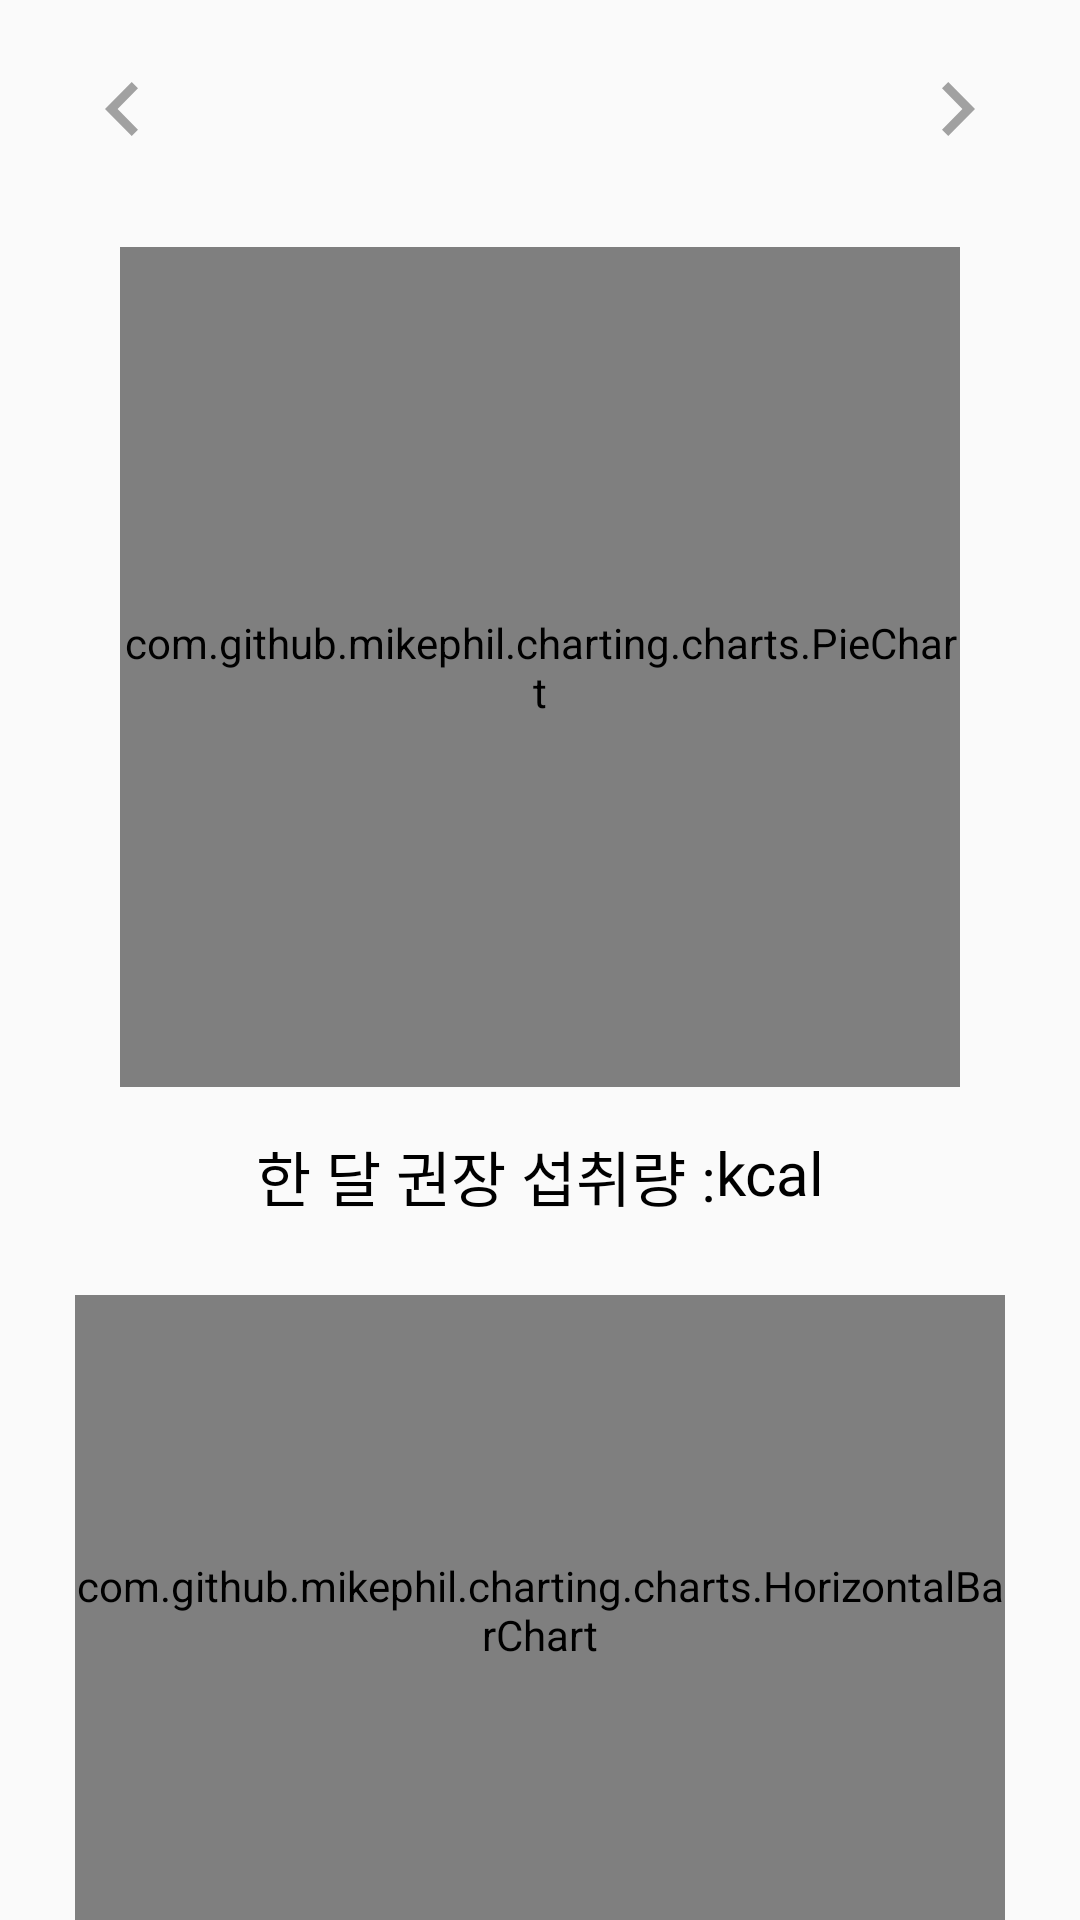

Write the Android layout XML for this screen, with the resource values it uses.
<!-- AndroidManifest.xml: application theme Theme.CareSpoon -->
<!-- res/layout/fragment_monthly.xml -->
<?xml version="1.0" encoding="utf-8"?>
<androidx.constraintlayout.widget.ConstraintLayout xmlns:android="http://schemas.android.com/apk/res/android"
    xmlns:app="http://schemas.android.com/apk/res-auto"
    xmlns:tools="http://schemas.android.com/tools"
    android:id="@+id/frameLayout"
    android:layout_width="match_parent"
    android:layout_height="match_parent"
    tools:context="org.joyroom.carespoon.ui.statistics.MonthlyFragment">

    <TextView
        android:id="@+id/tv_date"
        android:layout_width="wrap_content"
        android:layout_height="wrap_content"
        android:layout_marginTop="20dp"
        android:fontFamily="@font/anekbanglamedium"
        android:textColor="@color/black"
        android:textSize="24sp"
        app:layout_constraintEnd_toEndOf="parent"
        app:layout_constraintStart_toStartOf="parent"
        app:layout_constraintTop_toTopOf="parent"
        tools:text="5월" />

    <ImageView
        android:id="@+id/iv_left"
        android:layout_width="wrap_content"
        android:layout_height="wrap_content"
        android:layout_marginStart="35dp"
        app:layout_constraintBottom_toBottomOf="@+id/tv_date"
        app:layout_constraintStart_toStartOf="parent"
        app:layout_constraintTop_toTopOf="@+id/tv_date"
        app:srcCompat="@drawable/ic_arrow_left" />

    <ImageView
        android:id="@+id/iv_right"
        android:layout_width="wrap_content"
        android:layout_height="wrap_content"
        android:layout_marginEnd="35dp"
        app:layout_constraintBottom_toBottomOf="@+id/tv_date"
        app:layout_constraintEnd_toEndOf="parent"
        app:layout_constraintTop_toTopOf="@+id/tv_date"
        app:srcCompat="@drawable/ic_arrow_right" />

    <androidx.core.widget.NestedScrollView
        android:id="@+id/sv_content"
        android:layout_width="match_parent"
        android:layout_height="0dp"
        android:layout_marginTop="10dp"
        android:fillViewport="true"
        android:overScrollMode="never"
        app:layout_constraintBottom_toBottomOf="parent"
        app:layout_constraintEnd_toEndOf="parent"
        app:layout_constraintStart_toStartOf="parent"
        app:layout_constraintTop_toBottomOf="@id/tv_date"
        tools:ignore="SpeakableTextPresentCheck">

        <androidx.constraintlayout.widget.ConstraintLayout
            android:layout_width="match_parent"
            android:layout_height="match_parent">

            <com.github.mikephil.charting.charts.PieChart
                android:id="@+id/ch_pie_chart"
                android:layout_width="280dp"
                android:layout_height="280dp"
                android:layout_marginTop="20dp"
                app:layout_constraintEnd_toEndOf="parent"
                app:layout_constraintStart_toStartOf="parent"
                app:layout_constraintTop_toTopOf="parent" />

            <TextView
                android:id="@+id/tv_recommended"
                android:layout_width="wrap_content"
                android:layout_height="wrap_content"
                android:layout_marginTop="15dp"
                android:fontFamily="@font/anekbangla"
                android:text="@string/statistics_recommend_m"
                android:textColor="@color/black"
                android:textSize="20sp"
                app:layout_constraintEnd_toStartOf="@+id/tv_number"
                app:layout_constraintHorizontal_chainStyle="packed"
                app:layout_constraintStart_toStartOf="parent"
                app:layout_constraintTop_toBottomOf="@+id/ch_pie_chart" />

            <TextView
                android:id="@+id/tv_number"
                android:layout_width="wrap_content"
                android:layout_height="wrap_content"
                android:layout_marginTop="15dp"
                android:fontFamily="@font/anekbangla"
                android:textColor="@color/black"
                android:textSize="20sp"
                app:layout_constraintEnd_toStartOf="@+id/tv_kcal"
                app:layout_constraintStart_toEndOf="@+id/tv_recommended"
                app:layout_constraintTop_toBottomOf="@+id/ch_pie_chart"
                tools:text="1500" />

            <TextView
                android:id="@+id/tv_kcal"
                android:layout_width="wrap_content"
                android:layout_height="wrap_content"
                android:layout_marginTop="15dp"
                android:fontFamily="@font/anekbangla"
                android:text="@string/statistics_kcal"
                android:textColor="@color/black"
                android:textSize="20sp"
                app:layout_constraintEnd_toEndOf="parent"
                app:layout_constraintStart_toEndOf="@+id/tv_number"
                app:layout_constraintTop_toBottomOf="@+id/ch_pie_chart" />

            <androidx.constraintlayout.widget.ConstraintLayout
                android:id="@+id/cl_personal_info"
                android:layout_width="0dp"
                android:layout_height="wrap_content"
                android:layout_margin="15dp"
                android:layout_marginHorizontal="15dp"
                android:layout_marginBottom="30dp"
                android:background="@drawable/bg_white_round"
                android:elevation="10dp"
                app:layout_constraintEnd_toEndOf="parent"
                app:layout_constraintStart_toStartOf="parent"
                app:layout_constraintTop_toBottomOf="@id/tv_recommended"
                app:layout_constraintBottom_toBottomOf="parent">

                <com.github.mikephil.charting.charts.HorizontalBarChart
                    android:id="@+id/ch_bar_chart"
                    android:layout_width="0dp"
                    android:layout_height="210dp"
                    android:layout_marginHorizontal="10dp"
                    android:layout_marginVertical="10dp"
                    app:layout_constraintBottom_toBottomOf="parent"
                    app:layout_constraintEnd_toEndOf="parent"
                    app:layout_constraintStart_toStartOf="parent"
                    app:layout_constraintTop_toTopOf="parent" />
            </androidx.constraintlayout.widget.ConstraintLayout>

        </androidx.constraintlayout.widget.ConstraintLayout>
    </androidx.core.widget.NestedScrollView>
</androidx.constraintlayout.widget.ConstraintLayout>
<!-- resources referenced by this layout -->
<resources>
  <color name="black">#FF000000</color>
  <!-- drawable ic_arrow_left (drawable) -->
  <vector xmlns:android="http://schemas.android.com/apk/res/android"
      android:width="11dp"
      android:height="18dp"
      android:viewportWidth="11"
      android:viewportHeight="18">
    <path
        android:pathData="M11,15.885L4.201,9L11,2.115L8.907,0L0,9L8.907,18L11,15.885Z"
        android:fillColor="#A1A1A1"/>
  </vector>
  <!-- drawable ic_arrow_right (drawable) -->
  <vector xmlns:android="http://schemas.android.com/apk/res/android"
      android:width="11dp"
      android:height="18dp"
      android:viewportWidth="11"
      android:viewportHeight="18">
    <path
        android:pathData="M0,15.885L6.799,9L0,2.115L2.093,0L11,9L2.093,18L0,15.885Z"
        android:fillColor="#A1A1A1"/>
  </vector>
  <string name="statistics_kcal">kcal</string>
  <string name="statistics_recommend_m">한 달 권장 섭취량 : </string>
  <style name="Theme.CareSpoon" parent="Theme.AppCompat.DayNight.NoActionBar">
          
          <item name="colorPrimary">@color/purple_500</item>
          <item name="colorPrimaryVariant">@color/purple_700</item>
          <item name="colorOnPrimary">@color/white</item>
          
          <item name="colorSecondary">@color/teal_200</item>
          <item name="colorSecondaryVariant">@color/teal_700</item>
          <item name="colorOnSecondary">@color/black</item>
          
          <item name="android:statusBarColor" tools:targetApi="l">@color/white</item>
          <item name="android:windowLightStatusBar" tools:targetApi="m">true</item>        
          <item name="windowNoTitle">true</item>
  
      </style>
  <color name="purple_500">#FF6200EE</color>
  <color name="purple_700">#FF3700B3</color>
  <color name="white">#FFFFFFFF</color>
  <color name="teal_200">#FF03DAC5</color>
  <color name="teal_700">#FF018786</color>
</resources>
